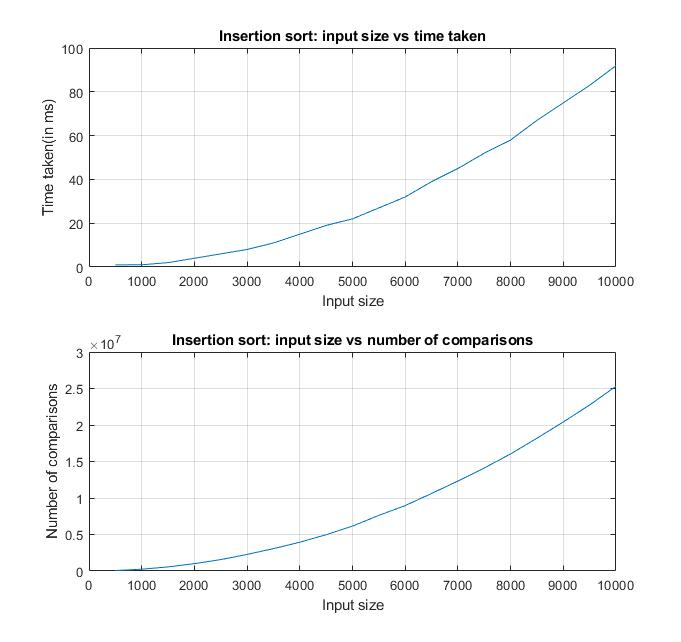

Data behind this chart, as committed beside it:
500, 0.997, 61655
1000, 1.001, 245325
1500, 1.999, 560226
2000, 3.997, 1009194
2500, 5.996, 1564218
3000, 7.995, 2274293
3500, 10.99, 3067299
4000, 14.99, 3938816
4500, 18.99, 4974783
5000, 21.99, 6147609
5500, 26.98, 7623595
6000, 31.98, 8960522
6500, 38.98, 10620806
7000, 44.97, 12321583
7500, 51.97, 14113338
8000, 57.96, 16035294
8500, 66.96, 18191319
9000, 74.95, 20417226
9500, 82.95, 22743877
10000, 91.94, 25310950
